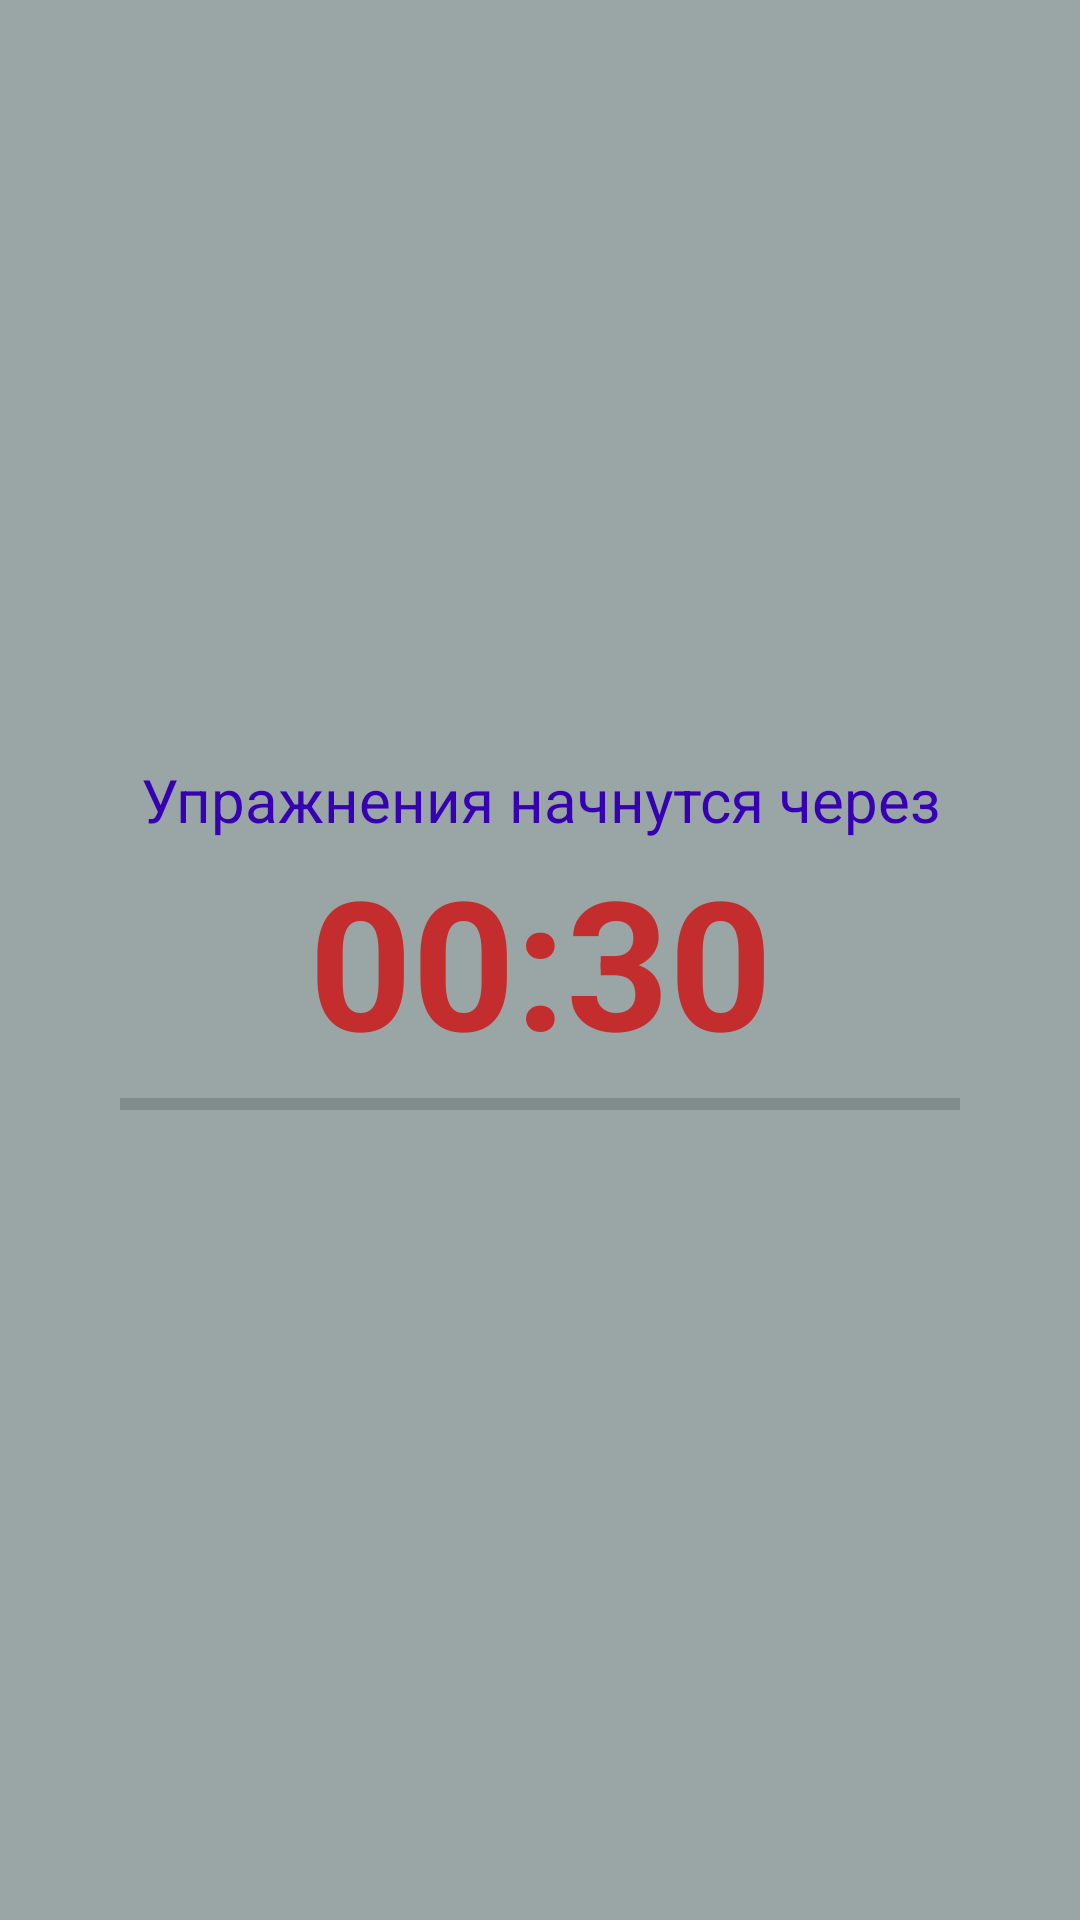

Layout XML and referenced resources for this Android screen:
<!-- AndroidManifest.xml: application theme Theme.TrenaGhorik -->
<!-- res/layout/waiting_fragment.xml -->
<?xml version="1.0" encoding="utf-8"?>
<androidx.constraintlayout.widget.ConstraintLayout xmlns:android="http://schemas.android.com/apk/res/android"
    xmlns:app="http://schemas.android.com/apk/res-auto"
    xmlns:tools="http://schemas.android.com/tools"
    android:layout_width="match_parent"
    android:layout_height="match_parent"
    android:background="#9AA6A6">

    <TextView
        android:id="@+id/tvTimer"
        android:layout_width="wrap_content"
        android:layout_height="wrap_content"
        android:text="00:30"
        android:textColor="@color/Red"
        android:textSize="60sp"
        android:textStyle="bold"
        app:layout_constraintBottom_toBottomOf="parent"
        app:layout_constraintEnd_toEndOf="parent"
        app:layout_constraintStart_toStartOf="parent"
        app:layout_constraintTop_toTopOf="parent" />

    <TextView
        android:id="@+id/textView3"
        android:layout_width="wrap_content"
        android:layout_height="wrap_content"
        android:text="@string/waiting_message"
        android:textColor="@color/purple_700"
        android:textSize="20sp"
        app:layout_constraintBottom_toTopOf="@+id/tvTimer"
        app:layout_constraintEnd_toEndOf="parent"
        app:layout_constraintStart_toStartOf="parent" />

    <ProgressBar
        android:id="@+id/pBar"
        style="?android:attr/progressBarStyleHorizontal"
        android:layout_width="0dp"
        android:layout_height="wrap_content"
        android:layout_marginStart="40dp"
        android:layout_marginEnd="40dp"
        app:layout_constraintEnd_toEndOf="parent"
        app:layout_constraintStart_toStartOf="parent"
        app:layout_constraintTop_toBottomOf="@+id/tvTimer" />
</androidx.constraintlayout.widget.ConstraintLayout>
<!-- resources referenced by this layout -->
<resources>
  <color name="Red">#C42D2D</color>
  <color name="purple_700">#FF3700B3</color>
  <string name="waiting_message">Упражнения начнутся через</string>
  <style name="Theme.TrenaGhorik" parent="Theme.MaterialComponents.DayNight.DarkActionBar">
          
          <item name="colorPrimary">@color/black_light</item>
          <item name="colorPrimaryVariant">@color/teal_700</item>
          <item name="colorOnPrimary">@color/white</item>
          
          <item name="colorSecondary">@color/teal_200</item>
          <item name="colorSecondaryVariant">@color/teal_700</item>
          <item name="colorOnSecondary">@color/black</item>
  
  
          <item name="android:windowFullscreen">true</item>
          
          <item name="android:statusBarColor" tools:targetApi="l">?attr/colorPrimaryVariant</item>
          
      </style>
  <color name="black_light">#2E2E2E</color>
  <color name="teal_700">#FF018786</color>
  <color name="white">#FFFFFFFF</color>
  <color name="teal_200">#FF03DAC5</color>
  <color name="black">#FF000000</color>
</resources>
